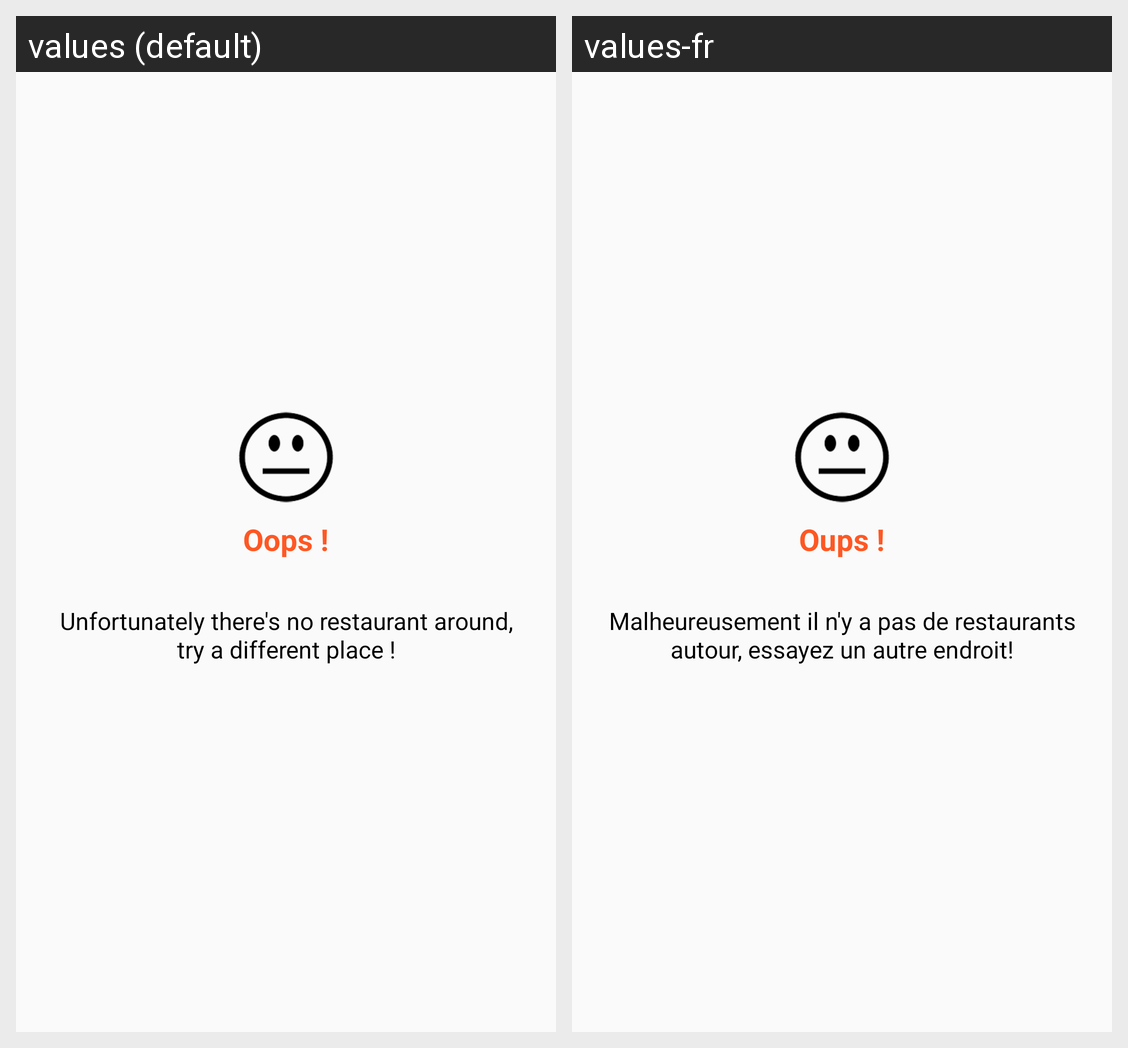

For this localized Android screen grid, give each drawn string resource with its value in every locale shown.
Android screen res/layout/no_result_layout.xml rendered under 2 locales, left to right: values (default), values-fr. Device: Nexus 5 (rendered at 1080×1920; each locale shown at half size, 540×960, under a caption strip naming it); theme AppTheme.
Strings drawn on this screen, with the default value and each locale's value (text and hints the layout hard-codes, and strings that could not be matched under every locale, appear in the picture but are not listed):

oops
  values: Oops !
  values-fr: Oups !

no_result_string
  values: Unfortunately there's no restaurant around, try a different place !
  values-fr: Malheureusement il n'y a pas de restaurants autour, essayez un autre endroit!
